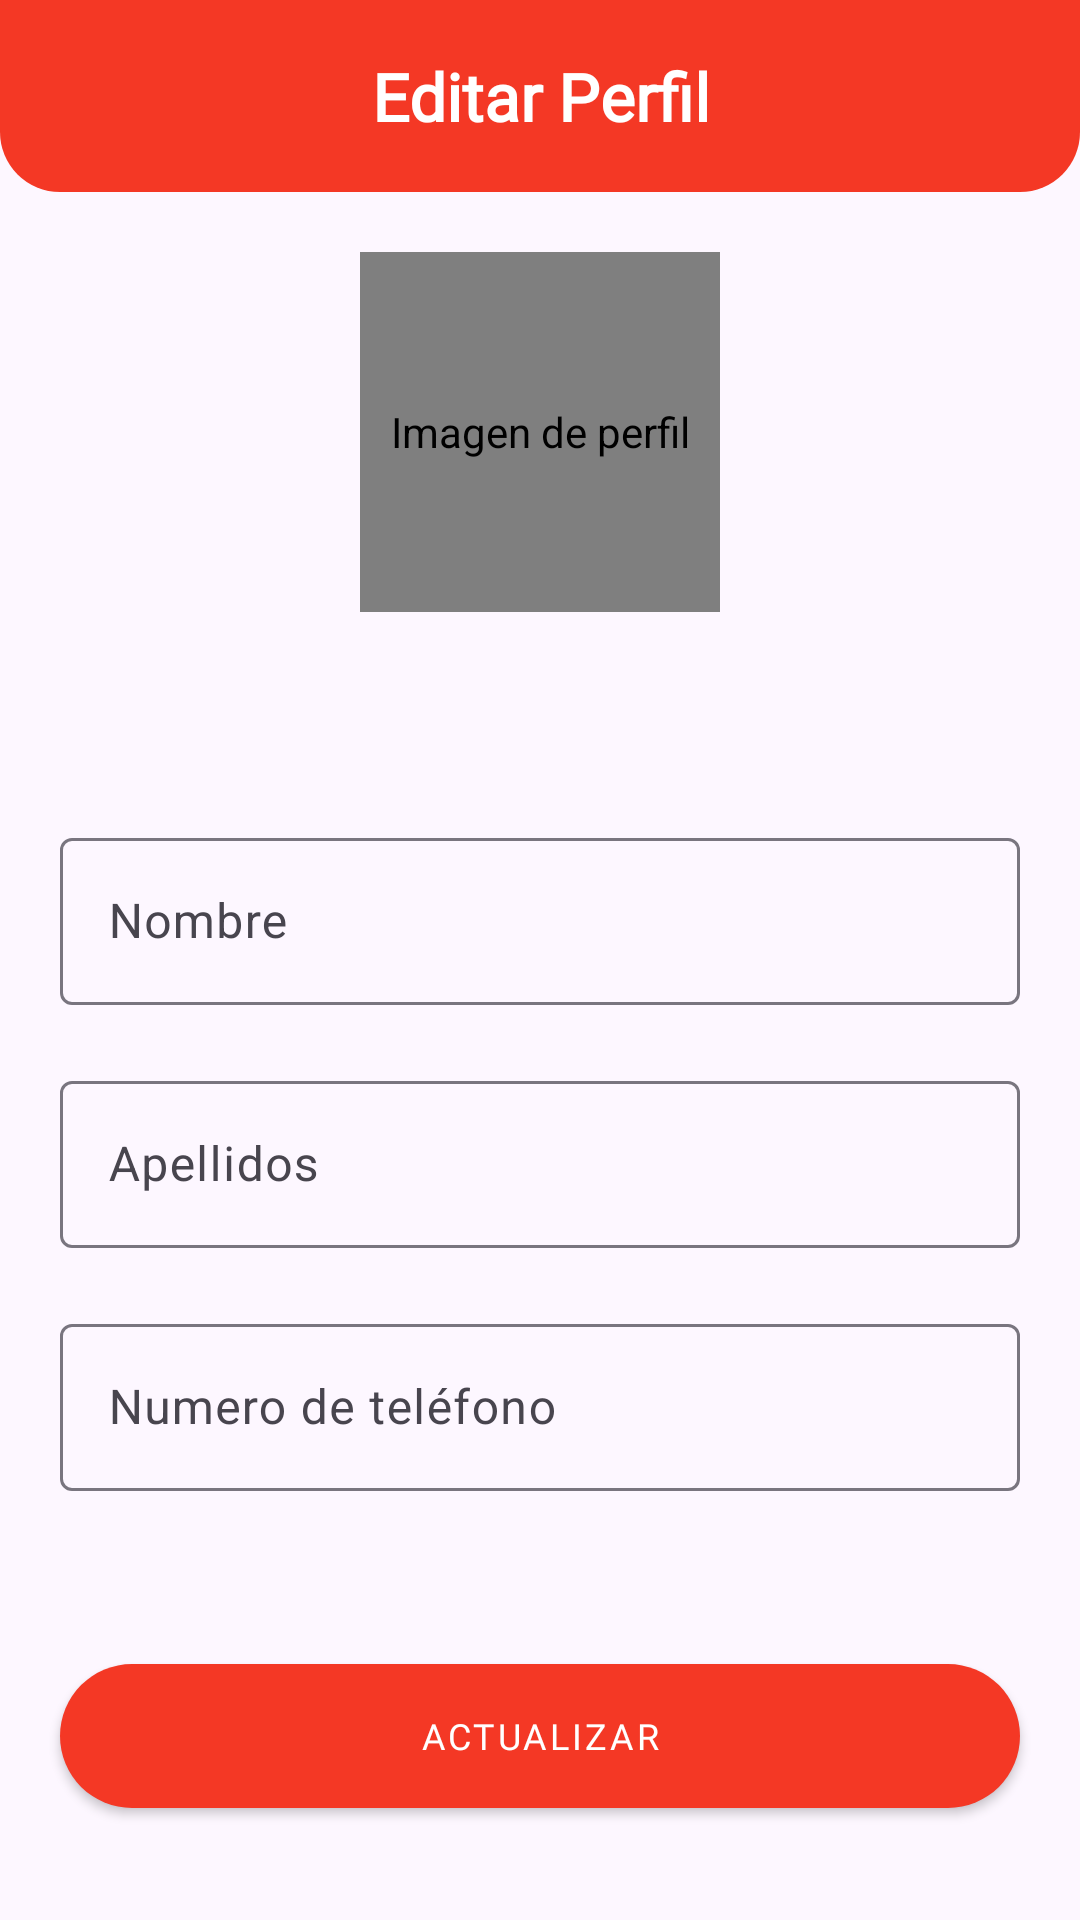

Here is an Android app screen rendered from its layout file. Give the layout XML and the strings, colors and styles it references.
<!-- AndroidManifest.xml: activity theme Base.Theme.DeliveryApp -->
<!-- res/layout/activity_update_profile.xml -->
<?xml version="1.0" encoding="utf-8"?>
<androidx.constraintlayout.widget.ConstraintLayout xmlns:android="http://schemas.android.com/apk/res/android"
    xmlns:app="http://schemas.android.com/apk/res-auto"
    xmlns:tools="http://schemas.android.com/tools"
    android:layout_width="match_parent"
    android:layout_height="match_parent"
    android:fitsSystemWindows="true"
    android:background="@color/md_theme_background"
    android:focusableInTouchMode="true"
    tools:context=".client.presentation.updateProfile.UpdateProfileActivity">

    <FrameLayout
        android:id="@+id/toolbar"
        android:layout_width="0dp"
        android:layout_height="?attr/actionBarSize"
        android:background="@drawable/top_bottom_rounded"
        app:layout_constraintEnd_toEndOf="parent"
        app:layout_constraintStart_toStartOf="parent"
        app:layout_constraintTop_toTopOf="parent">

        <androidx.constraintlayout.widget.ConstraintLayout
            android:layout_width="match_parent"
            android:layout_height="match_parent">

            <ImageView
                android:id="@+id/ivBack"
                android:layout_width="?attr/actionBarSize"
                android:layout_height="wrap_content"
                android:src="@drawable/ic_back"
                android:contentDescription="@string/description_button_back"
                app:layout_constraintBottom_toBottomOf="parent"
                app:layout_constraintStart_toStartOf="parent"
                app:layout_constraintTop_toTopOf="parent"
                app:tint="@color/md_theme_background" />

            <TextView
                style="@style/TitleToolBar"
                android:layout_width="wrap_content"
                android:layout_height="wrap_content"
                android:text="@string/edit_profile_text"
                app:layout_constraintBottom_toBottomOf="parent"
                app:layout_constraintEnd_toEndOf="parent"
                app:layout_constraintStart_toStartOf="parent"
                app:layout_constraintTop_toTopOf="parent" />
        </androidx.constraintlayout.widget.ConstraintLayout>

    </FrameLayout>

    <de.hdodenhof.circleimageview.CircleImageView
        android:id="@+id/ivProfile"
        android:layout_width="120dp"
        android:layout_height="120dp"
        android:layout_centerHorizontal="true"
        android:layout_marginTop="20dp"
        android:contentDescription="@string/description_image_profile"
        android:src="@drawable/ic_person"
        app:civ_border_color="@color/md_theme_primary"
        app:civ_border_width="5dp"
        app:civ_circle_background_color="@color/md_theme_background"
        app:layout_constraintBottom_toTopOf="@id/tilName"
        app:layout_constraintEnd_toEndOf="parent"
        app:layout_constraintStart_toStartOf="parent"
        app:layout_constraintTop_toBottomOf="@id/toolbar" />

    <com.google.android.material.textfield.TextInputLayout
        android:id="@+id/tilName"
        android:layout_width="match_parent"
        android:layout_height="wrap_content"
        android:layout_marginTop="70dp"
        android:hint="@string/name_text_hint"
        android:paddingHorizontal="20dp"
        app:layout_constraintEnd_toEndOf="parent"
        app:layout_constraintStart_toStartOf="parent"
        app:layout_constraintTop_toBottomOf="@id/ivProfile"
        app:startIconDrawable="@drawable/ic_person">

        <com.google.android.material.textfield.TextInputEditText
            android:id="@+id/tieName"
            android:layout_width="match_parent"
            android:layout_height="wrap_content"
            android:imeOptions="actionNext"
            android:inputType="text"
            android:maxLines="1" />
    </com.google.android.material.textfield.TextInputLayout>

    <com.google.android.material.textfield.TextInputLayout
        android:id="@+id/tilLastName"
        android:layout_width="match_parent"
        android:layout_height="wrap_content"
        android:hint="@string/last_name_hint_text"
        android:paddingHorizontal="20dp"
        android:layout_marginTop="20dp"
        app:layout_constraintEnd_toEndOf="parent"
        app:layout_constraintStart_toStartOf="parent"
        app:layout_constraintTop_toBottomOf="@id/tilName"
        app:startIconDrawable="@drawable/ic_person">

        <com.google.android.material.textfield.TextInputEditText
            android:id="@+id/tieLastName"
            android:layout_width="match_parent"
            android:layout_height="wrap_content"
            android:imeOptions="actionNext"
            android:inputType="text"
            android:maxLines="1" />
    </com.google.android.material.textfield.TextInputLayout>

    <com.google.android.material.textfield.TextInputLayout
        android:id="@+id/tilPhoneNumber"
        android:layout_width="match_parent"
        android:layout_height="wrap_content"
        android:hint="@string/number_phone_hint_text"
        android:paddingHorizontal="20dp"
        android:layout_marginTop="20dp"
        app:layout_constraintEnd_toEndOf="parent"
        app:layout_constraintStart_toStartOf="parent"
        app:layout_constraintTop_toBottomOf="@id/tilLastName"
        app:startIconDrawable="@drawable/ic_phone">

        <com.google.android.material.textfield.TextInputEditText
            android:id="@+id/tiePhone"
            android:layout_width="match_parent"
            android:layout_height="wrap_content"
            android:imeOptions="actionDone"
            android:inputType="numberDecimal"
            android:maxLength="10"
            android:maxLines="1" />
    </com.google.android.material.textfield.TextInputLayout>



    <com.google.android.material.button.MaterialButton
        android:id="@+id/btnUpdate"
        style="@style/PrimaryButton"
        android:layout_width="0dp"
        android:layout_height="wrap_content"
        android:layout_marginHorizontal="20dp"
        android:layout_marginTop="20dp"
        android:text="@string/btn_text_update"
        app:layout_constraintBottom_toBottomOf="parent"
        app:layout_constraintEnd_toEndOf="parent"
        app:layout_constraintStart_toStartOf="parent"
        app:layout_constraintTop_toBottomOf="@id/tilPhoneNumber" />


    <ProgressBar
        android:id="@+id/pgLoadingUpdate"
        android:layout_width="wrap_content"
        android:layout_height="wrap_content"
        android:visibility="gone"
        android:indeterminateTint="@color/md_theme_primary"
        app:layout_constraintBottom_toBottomOf="parent"
        app:layout_constraintEnd_toEndOf="parent"
        app:layout_constraintStart_toStartOf="parent"
        app:layout_constraintTop_toTopOf="parent" />


</androidx.constraintlayout.widget.ConstraintLayout>
<!-- resources referenced by this layout -->
<resources>
  <color name="md_theme_background">#FDF7FF</color>
  <color name="md_theme_primary">#F43825</color>
  <!-- drawable top_bottom_rounded (drawable) -->
  <?xml version="1.0" encoding="utf-8"?>
  <shape xmlns:android="http://schemas.android.com/apk/res/android"
      android:shape="rectangle">
      <solid android:color="@color/md_theme_primary" />
      <corners
          android:bottomLeftRadius="20dp"
          android:bottomRightRadius="20dp"
          />
  </shape>
  <string name="btn_text_update">Actualizar</string>
  <string name="description_button_back">Bottom para regresar a la pantalla anterior</string>
  <string name="description_image_profile">Imagen de perfil</string>
  <string name="edit_profile_text">Editar Perfil</string>
  <string name="last_name_hint_text">Apellidos</string>
  <string name="name_text_hint">Nombre</string>
  <string name="number_phone_hint_text">Numero de teléfono</string>
  <style name="TitleToolBar" parent="Widget.AppCompat.TextView">
          <item name="android:textSize">22sp</item>
          <item name="android:textStyle">bold</item>
          <item name="android:textColor">@color/md_theme_onPrimary</item>
          <item name="android:gravity">center</item>
          <item name="android:fontFamily">@font/lilita_one</item>
      </style>
  <color name="md_theme_onPrimary">#FFFFFF</color>
  <color name="md_theme_primaryContainer">#FFCCC4</color>
  <color name="md_theme_onPrimaryContainer">#F43825</color>
  <color name="md_theme_secondary">#FFFFFF</color>
  <color name="md_theme_onSecondary">#F43825</color>
  <color name="md_theme_secondaryContainer">#FFE6E1</color>
  <color name="md_theme_onSecondaryContainer">#F43825</color>
  <color name="md_theme_tertiary">#8B4A61</color>
  <color name="md_theme_onTertiary">#FFFFFF</color>
  <color name="md_theme_tertiaryContainer">#FFD9E3</color>
  <color name="md_theme_onTertiaryContainer">#3A071E</color>
  <color name="md_theme_error">#B00020</color>
  <color name="md_theme_onError">#FFFFFF</color>
  <color name="md_theme_errorContainer">#FFDAD4</color>
  <color name="md_theme_onErrorContainer">#370000</color>
  <color name="md_theme_onBackground">#1D1B20</color>
  <color name="md_theme_surface">#FDF7FF</color>
  <color name="md_theme_onSurface">#1C1B20</color>
  <color name="md_theme_surfaceVariant">#E6E0EC</color>
  <color name="md_theme_onSurfaceVariant">#48454E</color>
  <color name="md_theme_outline">#79757F</color>
  <color name="md_theme_outlineVariant">#C9C4D0</color>
  <color name="md_theme_inverseSurface">#322F35</color>
  <color name="md_theme_inverseOnSurface">#F5EFF7</color>
  <color name="md_theme_inversePrimary">#CFBDFE</color>
  <color name="md_theme_primaryFixed">#E9DDFF</color>
  <color name="md_theme_onPrimaryFixed">#201047</color>
  <color name="md_theme_primaryFixedDim">#CFBDFE</color>
  <color name="md_theme_onPrimaryFixedVariant">#4D3D75</color>
  <color name="md_theme_secondaryFixed">#E9DDFF</color>
  <color name="md_theme_onSecondaryFixed">#201047</color>
  <color name="md_theme_secondaryFixedDim">#CFBDFE</color>
  <color name="md_theme_onSecondaryFixedVariant">#4D3D75</color>
  <color name="md_theme_tertiaryFixed">#FFD9E3</color>
  <color name="md_theme_onTertiaryFixed">#3A071E</color>
  <color name="md_theme_tertiaryFixedDim">#FFB0C9</color>
  <color name="md_theme_onTertiaryFixedVariant">#6F3349</color>
  <color name="md_theme_surfaceDim">#DED8E0</color>
  <color name="md_theme_surfaceBright">#FDF7FF</color>
  <color name="md_theme_surfaceContainerLowest">#FFFFFF</color>
  <color name="md_theme_surfaceContainerLow">#F7F2FA</color>
  <color name="md_theme_surfaceContainer">#F2ECF4</color>
  <color name="md_theme_surfaceContainerHigh">#ECE6EE</color>
  <color name="md_theme_surfaceContainerHighest">#E6E1E9</color>
</resources>
